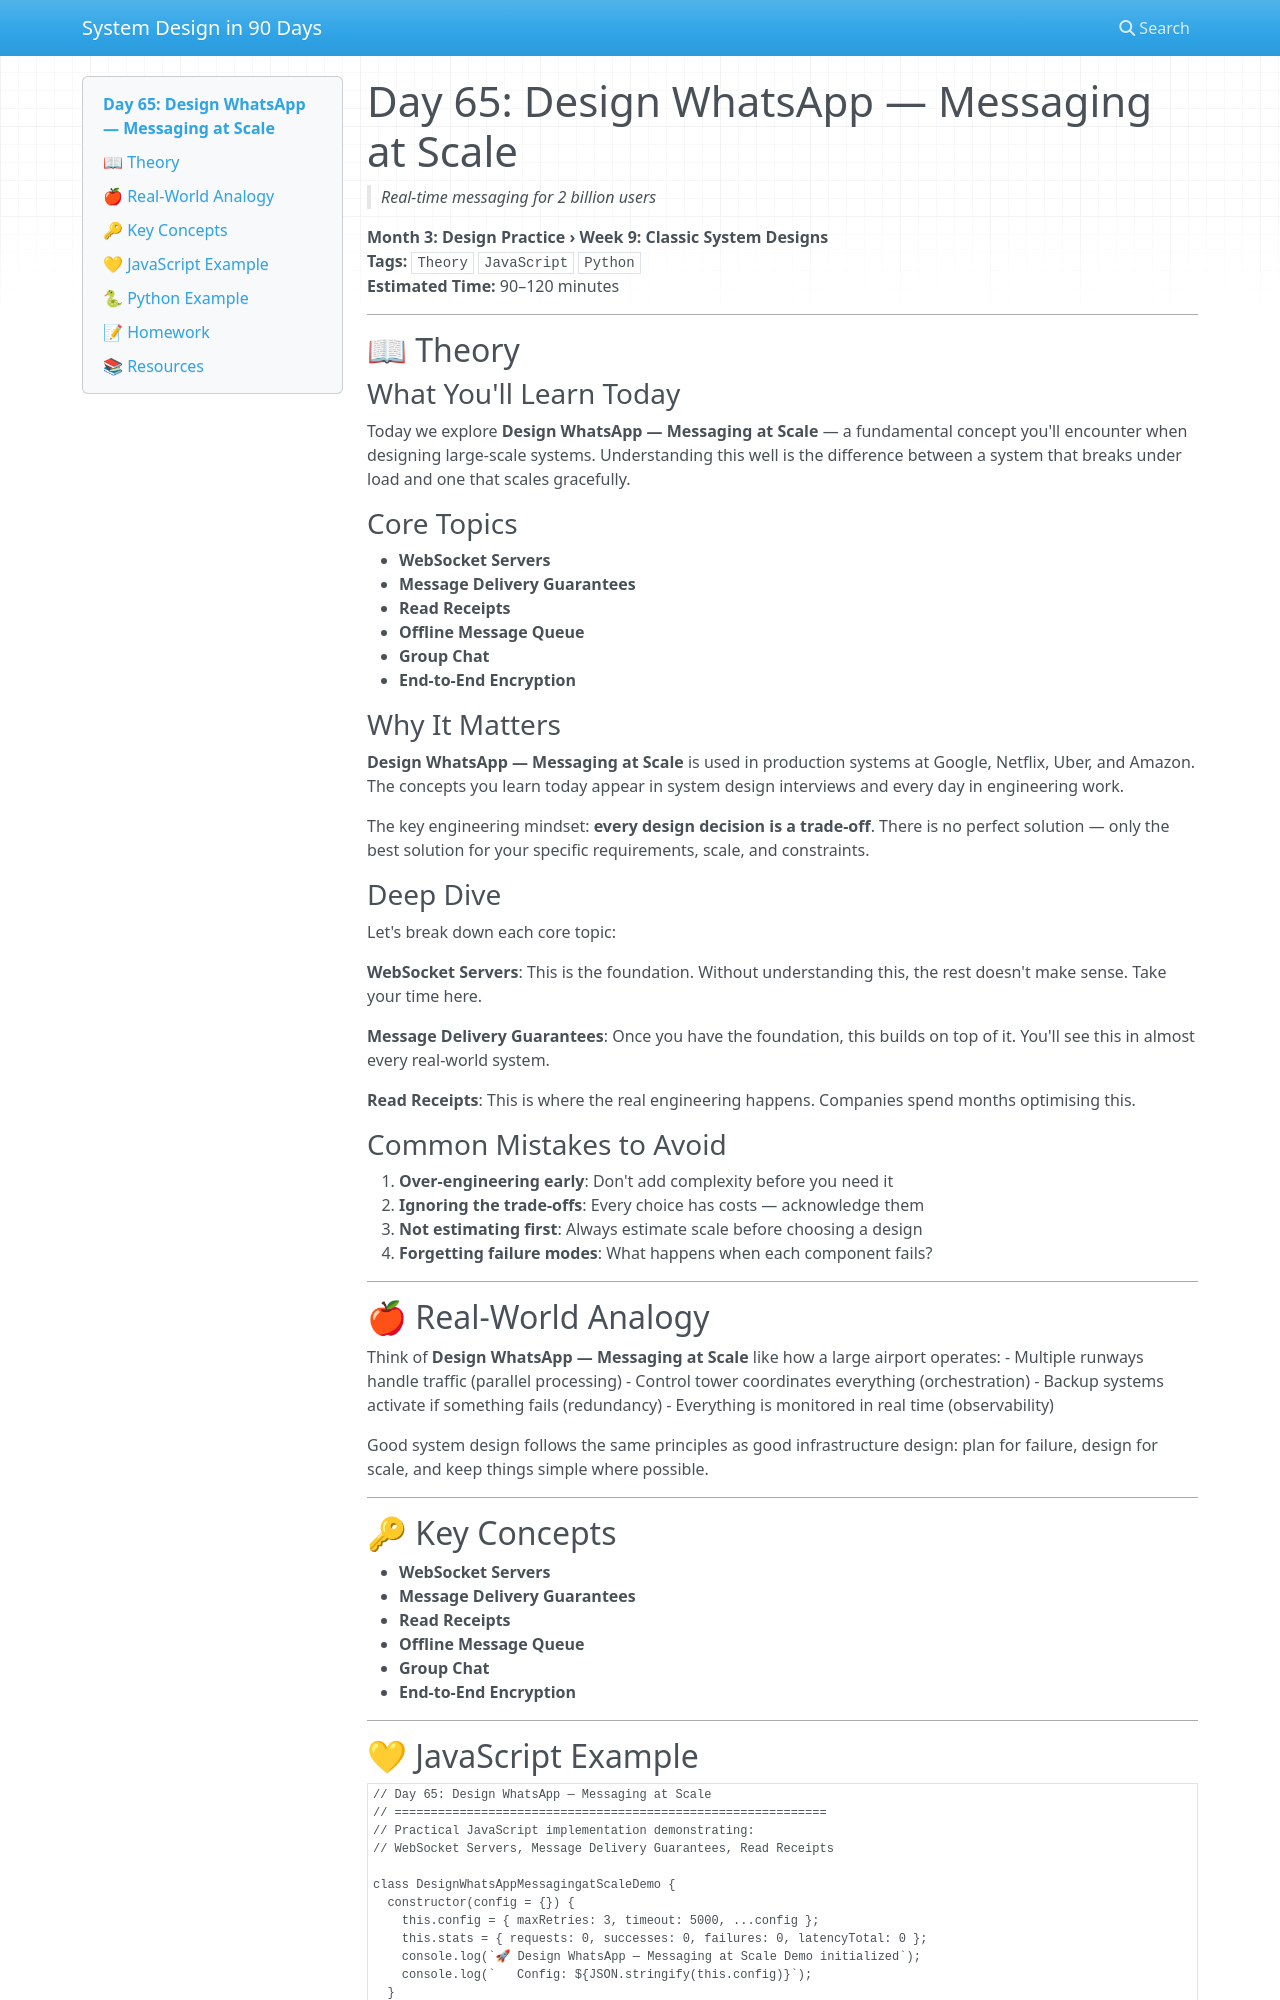

repository: vishnuharish/system_design_101 · page: day_65/index.html · generator: mkdocs

# Day 65: Design WhatsApp — Messaging at Scale
> *Real-time messaging for 2 billion users*

**Month 3: Design Practice › Week 9: Classic System Designs**  
**Tags:** `Theory` `JavaScript` `Python`  
**Estimated Time:** 90–120 minutes

---

## 📖 Theory

### What You'll Learn Today

Today we explore **Design WhatsApp — Messaging at Scale** — a fundamental concept you'll encounter when designing large-scale systems. Understanding this well is the difference between a system that breaks under load and one that scales gracefully.

### Core Topics

- **WebSocket Servers**
- **Message Delivery Guarantees**
- **Read Receipts**
- **Offline Message Queue**
- **Group Chat**
- **End-to-End Encryption**

### Why It Matters

**Design WhatsApp — Messaging at Scale** is used in production systems at Google, Netflix, Uber, and Amazon. The concepts you learn today appear in system design interviews and every day in engineering work.

The key engineering mindset: **every design decision is a trade-off**. There is no perfect solution — only the best solution for your specific requirements, scale, and constraints.

### Deep Dive

Let's break down each core topic:

**WebSocket Servers**: This is the foundation. Without understanding this, the rest doesn't make sense. Take your time here.

**Message Delivery Guarantees**: Once you have the foundation, this builds on top of it. You'll see this in almost every real-world system.

**Read Receipts**: This is where the real engineering happens. Companies spend months optimising this.

### Common Mistakes to Avoid

1. **Over-engineering early**: Don't add complexity before you need it
2. **Ignoring the trade-offs**: Every choice has costs — acknowledge them
3. **Not estimating first**: Always estimate scale before choosing a design
4. **Forgetting failure modes**: What happens when each component fails?

---

## 🍎 Real-World Analogy

Think of **Design WhatsApp — Messaging at Scale** like how a large airport operates:
- Multiple runways handle traffic (parallel processing)
- Control tower coordinates everything (orchestration)
- Backup systems activate if something fails (redundancy)
- Everything is monitored in real time (observability)

Good system design follows the same principles as good infrastructure design: plan for failure, design for scale, and keep things simple where possible.

---

## 🔑 Key Concepts

- **WebSocket Servers**
- **Message Delivery Guarantees**
- **Read Receipts**
- **Offline Message Queue**
- **Group Chat**
- **End-to-End Encryption**

---
